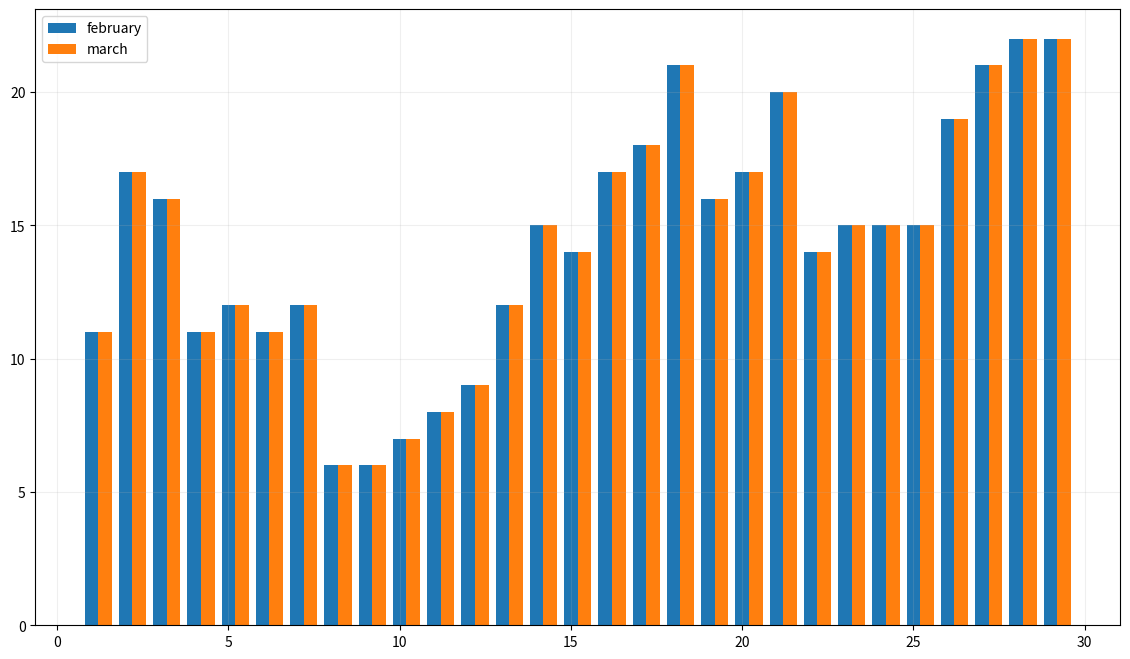

The matplotlib source for this figure:
"""
绘制多次条形图
"""
from matplotlib import font_manager
import matplotlib.pyplot as plt

my_font = font_manager.FontProperties(
    fname='/usr/share/fonts/wenquanyi/wqy-microhei/wqy-microhei.ttc')

y_2 = [
    11, 17, 16, 11, 12, 11, 12, 6, 6, 7, 8, 9, 12, 15, 14, 17, 18, 21, 16, 17,
    20, 14, 15, 15, 15, 19, 21, 22, 22
]
y_3 = [
    11, 17, 16, 11, 12, 11, 12, 6, 6, 7, 8, 9, 12, 15, 14, 17, 18, 21, 16, 17,
    20, 14, 15, 15, 15, 19, 21, 22, 22
]

bar_width = 0.4

x_1 = range(1, len(y_2) + 1)
x_2 = [i + bar_width for i in x_1]
x_3 = [i + bar_width * 2 for i in x_2]

plt.figure(figsize=(14, 8), dpi=80)
# 横着
plt.bar(x_1, y_2, label='february', width=bar_width)
plt.bar(x_2, y_3, label='march', width=bar_width)

plt.grid(alpha=0.2)

plt.legend()

plt.show()
